2-way image classification set "Defect_Detection_CNN_v_1_0_4" from GitHub (liqingxun0926/Defect-Detection); label vocabulary: defect, no defect.

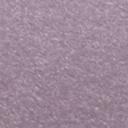
Label: no defect

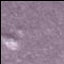
Label: defect

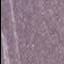
Label: defect

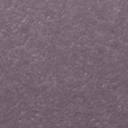
Label: no defect

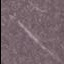
Label: defect

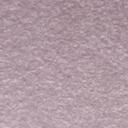
Label: no defect
